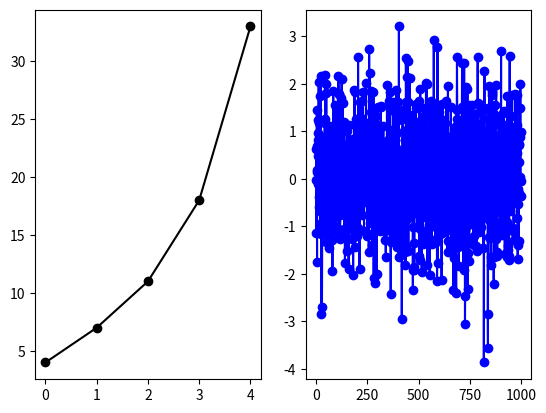

Reproduce this figure in Python.
""" Moving cursor that follows the mouse on a matplotlib figure. Useful to
enhance things like ginput
 """
 
# TO DO -- add function that returns click position 
# TO DO -- add color and style options
# TO DO -- add str and repr


import matplotlib.pyplot as plt
import numpy as np

# ================================= example ==================================

def main():

    x = [0, 1, 2, 3, 4]
    y = [4, 7, 11, 18, 33]

    z = np.random.randn(1000)

    fig, (ax1, ax2) = plt.subplots(1, 2)
    ax1.plot(x, y, '-ok')
    ax2.plot(z, '-ob')

    curs = Cursor()
    plt.show()

# =============================== cursor class ===============================

class Cursor:

    
    def __init__(self, figure=None):
        self.ffg = plt.gcf() if figure==None else figure
        self.cursor = None
        self.connect()


    def create_cursor(self, position):
        """ creates a cursor in the form of a vertical and horizontal line, 
        which stop at the edge of the axes"""
        ax = self.aax
        (x, y) = position
        xmin, xmax = ax.get_xlim()
        ymin, ymax = ax.get_ylim()
        
        hline, = ax.plot([xmin, xmax], [y, y], ':r') # horizontal cursor line
        vline, = ax.plot([x, x], [ymin, ymax], ':r') # vertical cursor line
        
        ax.set_xlim(xmin, xmax) # because plotting the lines changes the initial xlim, ylim 
        ax.set_ylim(ymin, ymax)
        
        cursor = (hline, vline)
        self.cursor = cursor
        return cursor


    def delete_cursor(self, event):
        """ deletes cursor, this is called when the mouse exit the axes
        """
        (hline, vline) = self.cursor
        hline.remove()
        vline.remove()        
        self.ffg.canvas.draw()
        self.cursor=None
        return 


    def connect(self):
        """ connects figure events to callback functions
        """
        self.enterax = self.ffg.canvas.mpl_connect('axes_enter_event', self.enter_axes)
        self.leaveax = self.ffg.canvas.mpl_connect('axes_leave_event', self.delete_cursor)
        self.motion = self.ffg.canvas.mpl_connect('motion_notify_event', self.on_motion)
        self.pressb = self.ffg.canvas.mpl_connect('button_press_event', self.on_press)
        self.closefig = self.ffg.canvas.mpl_connect('close_event', self.on_close)

      
    def enter_axes(self, event):
        """ when mouse enters axes, create a cursor 
        """
        ax = event.inaxes
        self.aax = ax
                
        pos = (event.xdata, event.ydata)
        hline, vline = self.create_cursor(pos)
        
        self.ffg.canvas.draw()
        
    
    def on_motion(self, event):
        """ when mouse is in motion, update the position of the cursor
        """
        if self.cursor==None: return # no active cursor --> do nothing
        
        hline, vline = self.cursor
        ax = self.aax
        
        xmin, xmax = ax.get_xlim() # this is to be able to accommodate changes in axes limits while cursor is on
        ymin, ymax = ax.get_ylim()
        
        x = event.xdata
        y = event.ydata
        
        hline.set_xdata([xmin, xmax])
        hline.set_ydata([y, y])
        vline.set_xdata([x, x])
        vline.set_ydata([ymin, ymax])
        
        self.ffg.canvas.draw()

    
    def on_press(self, event):       
            print(event)


    def on_close(self, event):
            self.ffg.canvas.mpl_disconnect(self.enterax)
            self.ffg.canvas.mpl_disconnect(self.leaveax)
            self.ffg.canvas.mpl_disconnect(self.motion)
            self.ffg.canvas.mpl_disconnect(self.pressb)
            self.ffg.canvas.mpl_disconnect(self.closefig)

# ================================ direct run ================================

if __name__ == '__main__':
    main()


